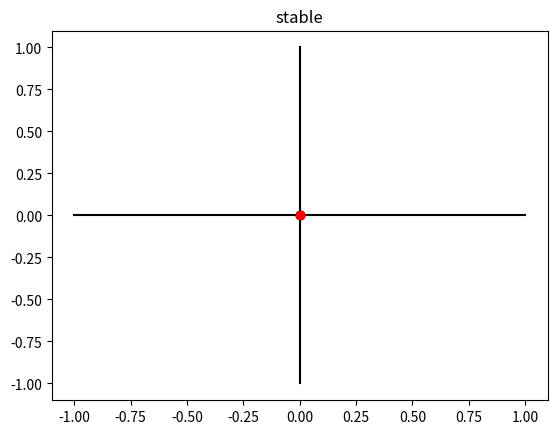

This chart was generated by the following Python code:
import numpy as np
import matplotlib.pyplot as plt


def ms(c):
    t = 50
    z = np.array([0], dtype=complex)
    an = complex(0)
    while t > 0:
        t -= 1
        an = an ** 2 + c
        if (abs(an.real) >= 1 or abs(an.imag) >= 1):
            return [False, z]
        if an in z[:-1]:
            return [True, z]
        z = np.append(z, an)
    return [True, z]
 
def click(event):
    plt.connect('motion_notify_event', input)
    return
 
def input(event):
    x = event.xdata
    y = event.ydata
    plt.cla()
    isStable, d = ms(complex(x, y))
    if isStable == True:
        plt.title('stable')
    else:
        plt.title('unstable')
    plt.plot([-1, 1], [0, 0], color='black')
    plt.plot([0, 0], [1, -1], color='black')
    plt.plot(d.real, d.imag, '-o', markersize=6, markerfacecolor='gray', color='black')
    plt.plot(x, y, 'ro', color='red', markersize=6)
    event.canvas.draw()
 
def p(c):
    plt.title('stable')
    plt.plot([-1, 1], [0, 0], color='black')
    plt.plot([0, 0], [1, -1], color='black')
    d = ms(c)
    plt.plot(d[1].real, d[1].imag, '-o', markersize=6, markerfacecolor='gray', color='black')
    plt.plot(c.real, c.imag, 'ro', color='red', markersize=6)
    plt.connect('button_press_event', click)
    plt.show()
 
 
if __name__ == "__main__":
    p(0)